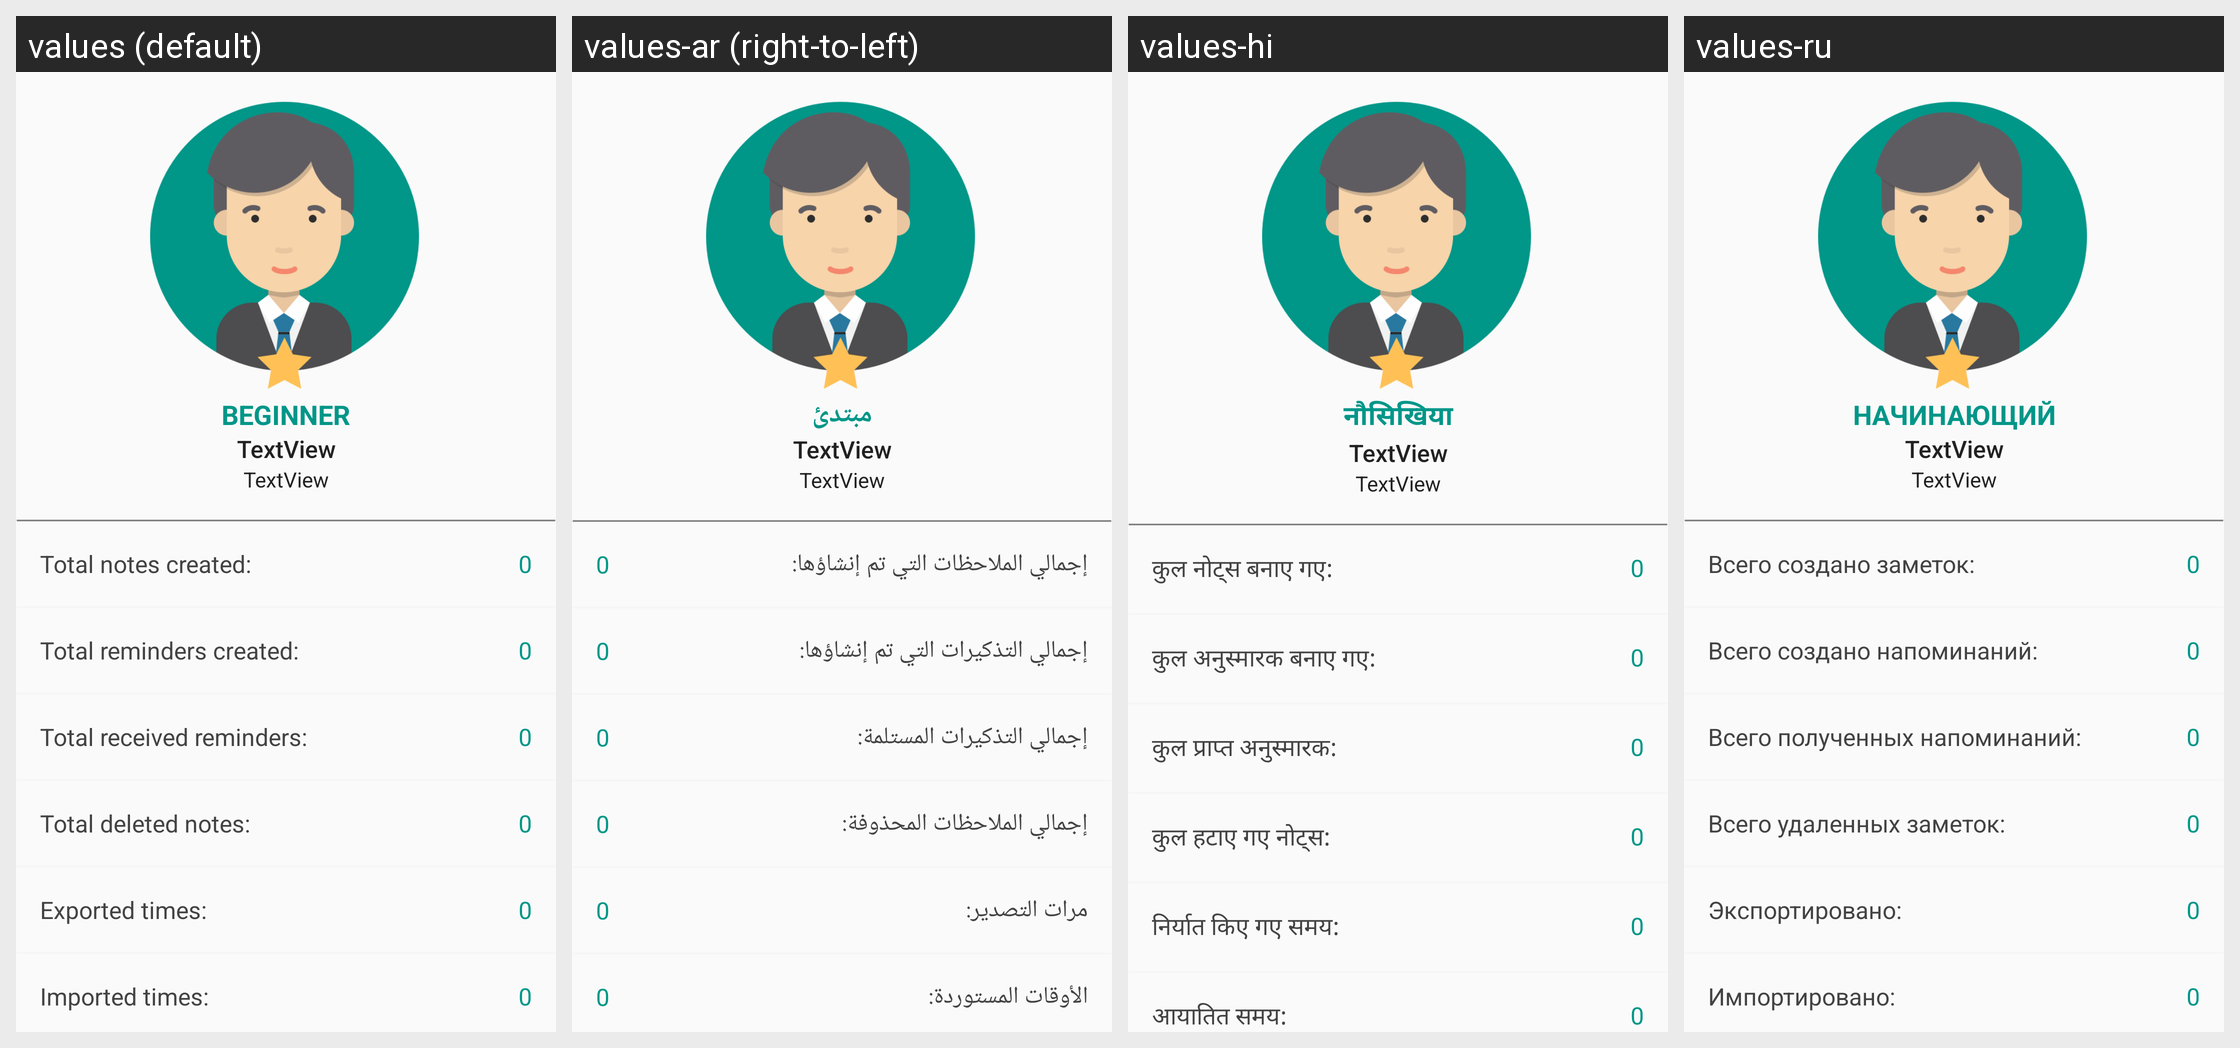

The same Android screen rendered under several of its app's locales, left to right. List the strings drawn on it with the default value and each locale's translation.
Android screen res/layout/statistics.xml rendered under 4 locales, left to right: values (default), values-ar (right-to-left), values-hi, values-ru. Device: Nexus 5 (rendered at 1080×1920; each locale shown at half size, 540×960, under a caption strip naming it); theme GawkMaterialTheme.Base.
Other locales in the repository, not shown: values-de, values-es, values-fr, values-in, values-it, values-ja, values-ko, values-pt, values-uk, values-zh.
Strings drawn on this screen, with the default value and each locale's value (text and hints the layout hard-codes, and strings that could not be matched under every locale, appear in the picture but are not listed):

statistics_level1
  values: Beginner
  values-ar: مبتدئ
  values-hi: नौसिखिया
  values-ru: Начинающий

statistics_create_notes_title
  values: Total notes created:
  values-ar: إجمالي الملاحظات التي تم إنشاؤها:
  values-hi: कुल नोट्स बनाए गए:
  values-ru: Всего создано заметок:

statistics_create_notifications_title
  values: Total reminders created:
  values-ar: إجمالي التذكيرات التي تم إنشاؤها:
  values-hi: कुल अनुस्मारक बनाए गए:
  values-ru: Всего создано напоминаний:

statistics_get_notifications_title
  values: Total received reminders:
  values-ar: إجمالي التذكيرات المستلمة:
  values-hi: कुल प्राप्त अनुस्मारक:
  values-ru: Всего полученных напоминаний:

statistics_remove_notes_title
  values: Total deleted notes:
  values-ar: إجمالي الملاحظات المحذوفة:
  values-hi: कुल हटाए गए नोट्स:
  values-ru: Всего удаленных заметок:

statistics_exports_title
  values: Exported times:
  values-ar: مرات التصدير:
  values-hi: निर्यात किए गए समय:
  values-ru: Экспортировано:

statistics_imports_title
  values: Imported times:
  values-ar: الأوقات المستوردة:
  values-hi: आयातित समय:
  values-ru: Импортировано:
